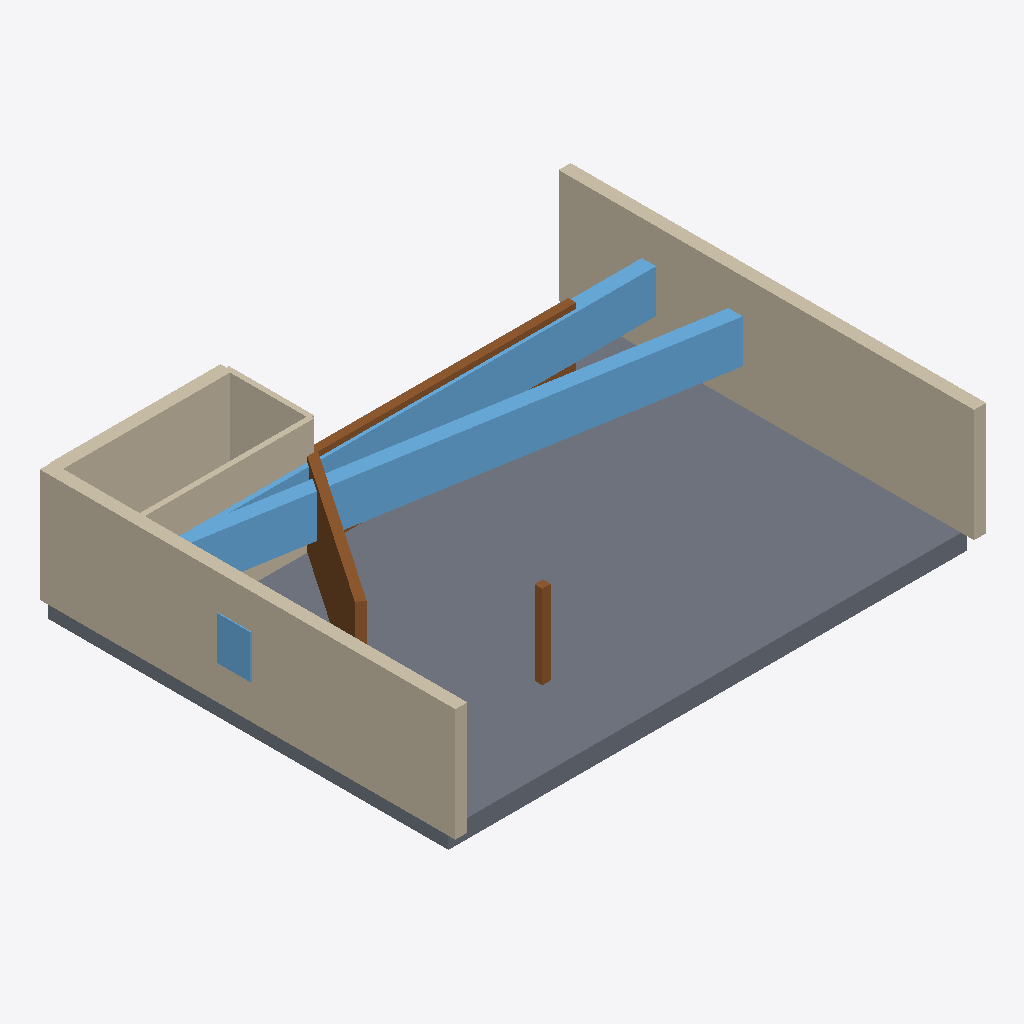
Isometric view of an IFC building model (IFC-SPF (STEP), schema IFC4, length unit millimetre), seen from the south-west, elements coloured by IFC class: 5 walls (beige), 3 windows (light blue), 3 doors (brown), 1 slab (grey).
Extent 13.7 m × 10.7 m × 3.4 m (x, y, z). Elements (13): 6 IfcWall, 3 IfcDoor, 3 IfcWindow, 1 IfcSlab.

HEADER;
FILE_DESCRIPTION(('ViewDefinition[DesignTransferView]'),'2;1');
FILE_NAME('/dev/null','2026-11-14T07:49:07+02:00',(''),(''),'IfcOpenShell 0.9.0.post1','IfcOpenShell 0.9.0.post1','Nobody');
FILE_SCHEMA(('IFC4'));
ENDSEC;
DATA;
#1=IFCPROJECT('0DmMWhKJ9CrQt1vwYJNGQG',$,'plan2ifc',$,$,$,$,(#10),#5);
#12=IFCSITE('1sS5cS5bnFRRto9JVgTXWO',$,'Site',$,$,$,$,$,$,$,$,$,$,$);
#13=IFCBUILDING('3XdV_ElT1DOxzivRohdUQR',$,'Building',$,$,$,$,$,$,$,$,$);
#14=IFCBUILDINGSTOREY('3cFk5sKmz1cgBg7UpfwtbT',$,'Level 0',$,$,$,$,$,$,$);
#314=IFCSLAB('2aS_9kdY9FSRtC5oigyPmX',$,'Slab',$,$,#331,#321,$,$);
#18=IFCWALL('0gSIlAmIX82xWbpXUGxvU7',$,'Wall',$,$,#40,#29,$,$);
#41=IFCWALL('1QglyRgRTBrvMpEji2eapU',$,'Wall',$,$,#62,#52,$,$);
#292=IFCWINDOW('0qmpWiaLvANhMPG6DlXafu',$,'Window',$,$,#313,#303,$,$,$,$,$,$);
#248=IFCWINDOW('2PBkSgLwj8ugXbv4MSH$hN',$,'Window',$,$,#269,#259,$,$,$,$,$,$);
#63=IFCWALL('2F0SQpOBP2nRKQVsScmooV',$,'Wall',$,$,#84,#74,$,$);
#133=IFCWALL('2hbM_v6YD4eenXKEcPPijW',$,'Wall',$,$,#154,#144,$,$);
#203=IFCDOOR('2jfh9Xu0jCIfAoHIv9hd6T',$,'Door',$,$,#224,#214,$,$,$,$,$,$);
#179=IFCDOOR('30U21NUtTBsxCGJff8JByg',$,'Door',$,$,#200,#190,$,$,$,$,$,$);
#87=IFCWALL('1kvK3ZNjL85PZY_sf39V_y',$,'Wall',$,$,#108,#98,$,$);
#270=IFCWINDOW('2V8SDP_9n1YBuvdATFvVqc',$,'Window',$,$,#291,#281,$,$,$,$,$,$);
#225=IFCDOOR('1rsoJJkMr4EweQUbs7stVT',$,'Door',$,$,#246,#236,$,$,$,$,$,$);
ENDSEC;
